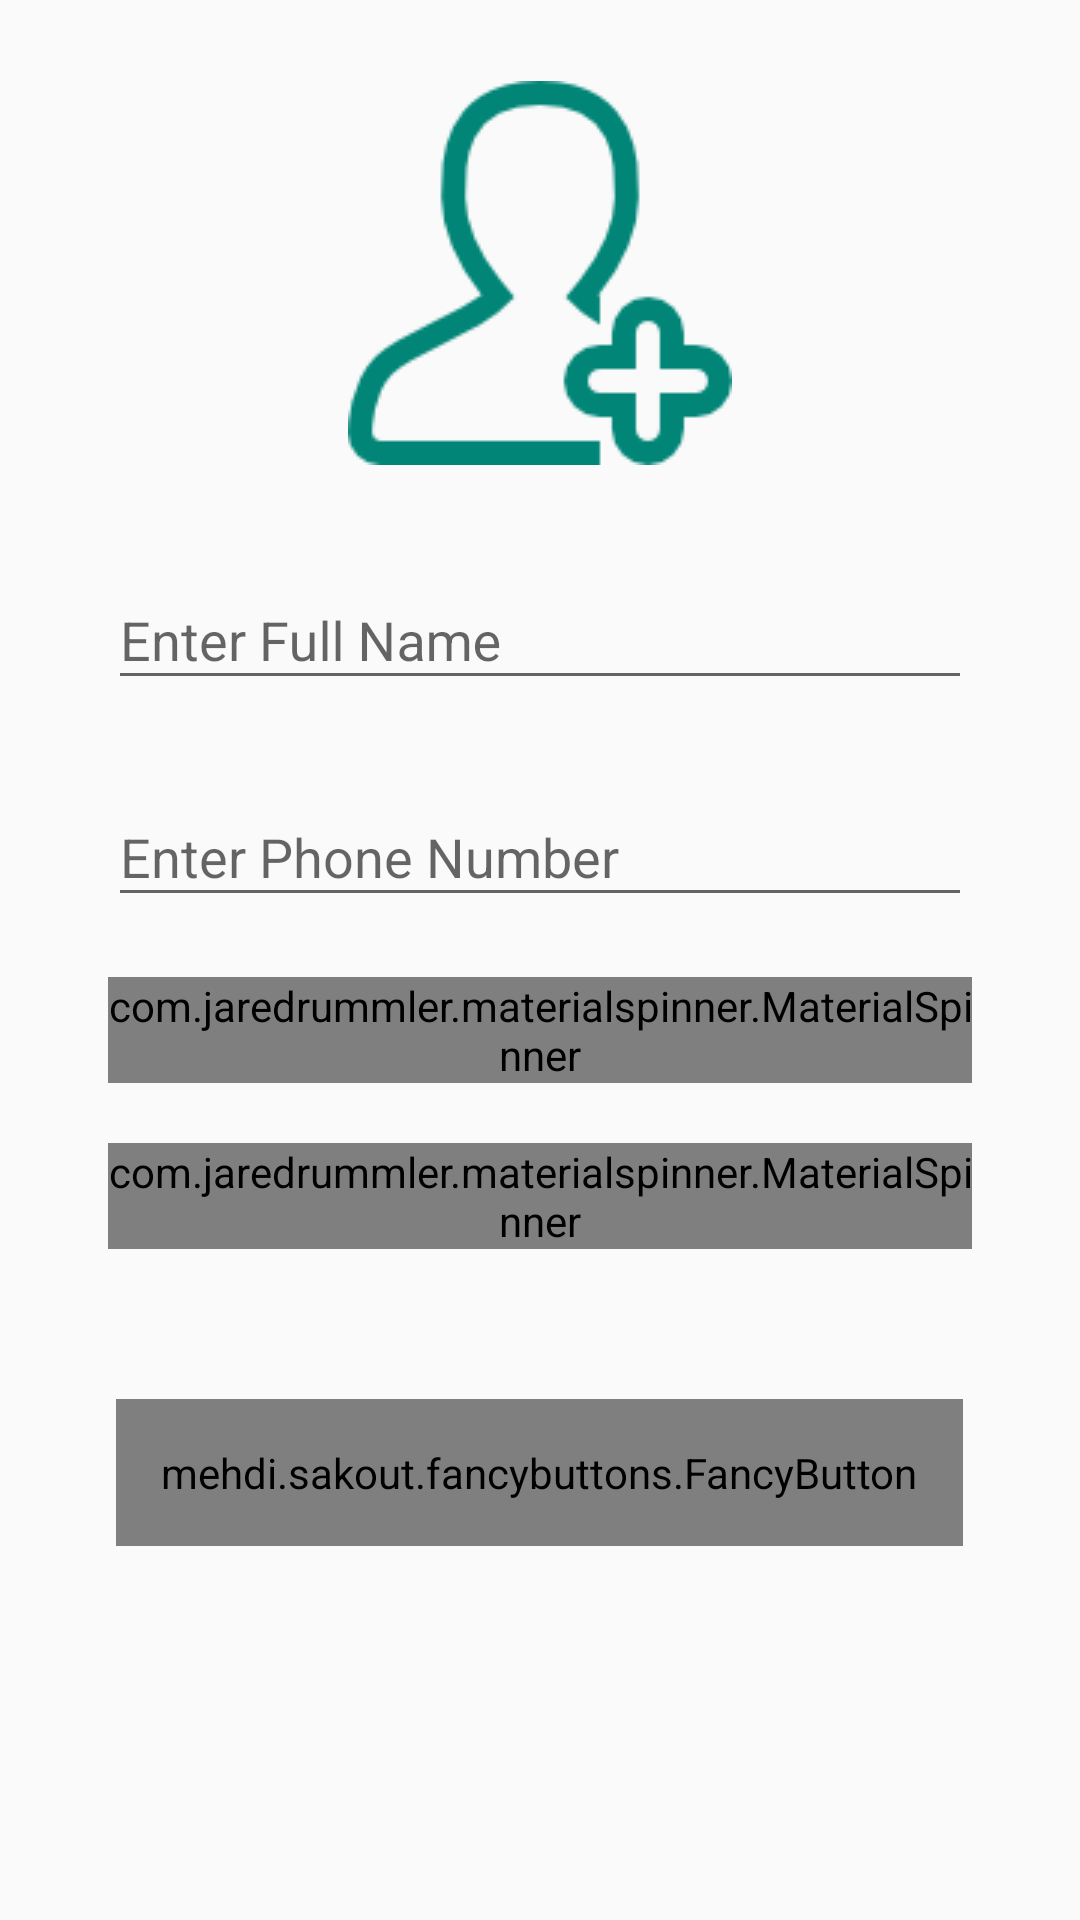

Here is an Android app screen rendered from its layout file. Give the layout XML and the strings, colors and styles it references.
<!-- AndroidManifest.xml: application theme AppTheme -->
<!-- res/layout/activity_add_details.xml -->
<?xml version="1.0" encoding="utf-8"?>
<ScrollView xmlns:android="http://schemas.android.com/apk/res/android"
    xmlns:app="http://schemas.android.com/apk/res-auto"
    xmlns:tools="http://schemas.android.com/tools"
    android:layout_width="match_parent"
    android:padding="16dp"
    xmlns:fancy="http://schemas.android.com/apk/res-auto"
    android:layout_height="match_parent"
    tools:context=".Activities.AddDetails">


    <LinearLayout
        android:layout_width="match_parent"
        android:layout_height="wrap_content"
        android:orientation="vertical">
    <ImageView
        android:layout_width="150dp"
        android:layout_height="150dp"
       android:layout_gravity="center_horizontal"
        android:scaleType="centerInside"
        android:id="@+id/imgUser"
        android:src="@drawable/adduser"
        android:layout_marginBottom="15dp" />

        <com.google.android.material.textfield.TextInputLayout
            android:id="@+id/tilFullName"
            android:layout_width="match_parent"
            android:layout_marginLeft="20dp"
            android:layout_marginRight="20dp"
            android:layout_height="wrap_content">


            <EditText
                android:id="@+id/edtFullName"
                android:layout_width="match_parent"
                android:hint="Enter Full Name"
                android:textColorHint="@color/colorPrimary"
                android:layout_height="wrap_content" />

        </com.google.android.material.textfield.TextInputLayout>
        <com.google.android.material.textfield.TextInputLayout
            android:id="@+id/tilNumber"
            android:layout_width="match_parent"
            android:layout_marginLeft="20dp"
            android:layout_marginRight="20dp"
            android:layout_marginTop="20dp"
            android:layout_height="wrap_content">


            <EditText
                android:id="@+id/edtNumber"
                android:layout_width="match_parent"
                android:hint="Enter Phone Number"
                android:inputType="number"
                android:textColorHint="@color/colorPrimary"
                android:layout_height="wrap_content" />

        </com.google.android.material.textfield.TextInputLayout>

        <com.jaredrummler.materialspinner.MaterialSpinner
            android:id="@+id/spinnerStates"
            android:layout_width="match_parent"
            android:layout_height="wrap_content"
            android:layout_marginTop="20dp"
            android:layout_marginLeft="20dp"
            android:layout_marginRight="20dp"
            app:ms_dropdown_max_height="350dp"
            app:ms_dropdown_height="wrap_content"
            app:ms_arrow_tint="@android:color/white"
            app:ms_text_color="@android:color/white"
            app:ms_background_color="@color/colorPrimary"
            app:ms_hint_color="@android:color/white"
            android:hint="State"
            android:textColorHint="@android:color/white"
            />


        <com.jaredrummler.materialspinner.MaterialSpinner
            android:id="@+id/spinnerStatus"
            android:layout_width="match_parent"
            android:layout_height="wrap_content"
            android:layout_marginTop="20dp"
            android:layout_marginLeft="20dp"
            android:layout_marginRight="20dp"
            app:ms_dropdown_max_height="350dp"
            app:ms_dropdown_height="wrap_content"
            app:ms_arrow_tint="@android:color/white"
            app:ms_text_color="@android:color/white"
            app:ms_background_color="@color/colorPrimary"
            app:ms_hint_color="@android:color/white"
            android:hint="Marital Status"
            />

        <mehdi.sakout.fancybuttons.FancyButton
            android:layout_marginTop="50dp"
            android:layout_gravity="center_horizontal"
            android:id="@+id/btnAddDetails"
            android:layout_width="wrap_content"
            fancy:fb_radius="30dp"
            fancy:fb_text="Complete Registration"
            android:background="@color/colorAccent"
            fancy:fb_defaultColor="@color/colorPrimary"
            android:padding="15dp"
            fancy:fb_textColor="#FFFFFF"
            android:layout_height="wrap_content"/>

    </LinearLayout>





</ScrollView>
<!-- resources referenced by this layout -->
<resources>
  <color name="colorAccent">#008577</color>
  <color name="colorPrimary">#008577</color>
  <!-- drawable adduser: png bitmap (drawable, 3069 bytes) -->
  <style name="AppTheme" parent="Theme.AppCompat.Light.DarkActionBar">
          
          <item name="colorPrimary">@color/colorPrimary</item>
          <item name="colorPrimaryDark">@color/colorPrimaryDark</item>
          <item name="colorAccent">@color/colorAccent</item>
      </style>
  <color name="colorPrimaryDark">#00574B</color>
</resources>
